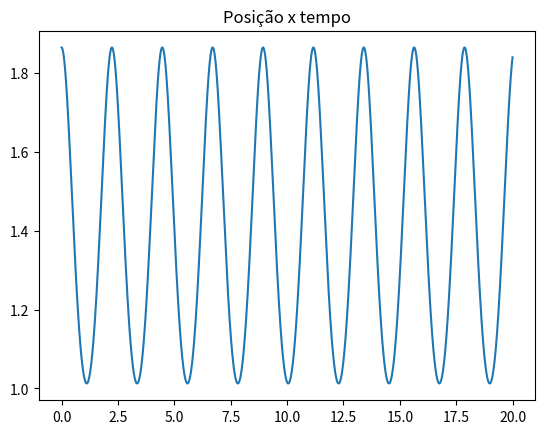

Source code (Python):
import matplotlib.pyplot as plt
import numpy as np

""" 11. Um corpo de massa 1 kg move-se num oscilador duplo, com dois pontos de equilíbrio, �$%
= 1.5 m. O oscilador 
tem a energia potencial 
Ep = 1/2 * k * (x^2-xeq^2)^2
exerce no corpo a força
Fx = 2k * (x^2-xeq^2) * x
onde k = 1 N/m. 
b) Calcule a lei do movimento, quando a energia total for 0.75 J. Qual a amplitude e a frequência do movimento? """

t0 = 0.0
tf = 20
dt = 0.01
n = int((tf-t0)/dt)
k = 1
m = 1
xeq = 1.5

t = np.zeros(n+1)
x = np.zeros(n+1)
vx = np.zeros(n+1)
ax = np.zeros(n+1)

x[0] = 1.864
vx[0] = 0

for i in range(n):
    t[i+1] = t[i] + dt
    ax[i] = -(2*k*(x[i]**2-xeq**2)*x[i])/m
    vx[i+1] = vx[i] + ax[i] * dt
    x[i+1] = x[i] + vx[i+1] * dt

ax[i+1] = (2*k*(x[i+1]**2-xeq**2)*x[i+1])/m
plt.title("Posição x tempo")
plt.plot(t,x)
plt.show()

for i in range(n):
    if( np.abs(x[i]-np.max(x)) <0.0001): 
        print(t[i]) # imprime os tempos nos quais são atingidos o valor máximo de X
# O período é a diferença entre quaisquer um desses tempos impressos, portanto T = 2.23s

print("Amplitude: ", np.max(x)) # A = 1.864m
